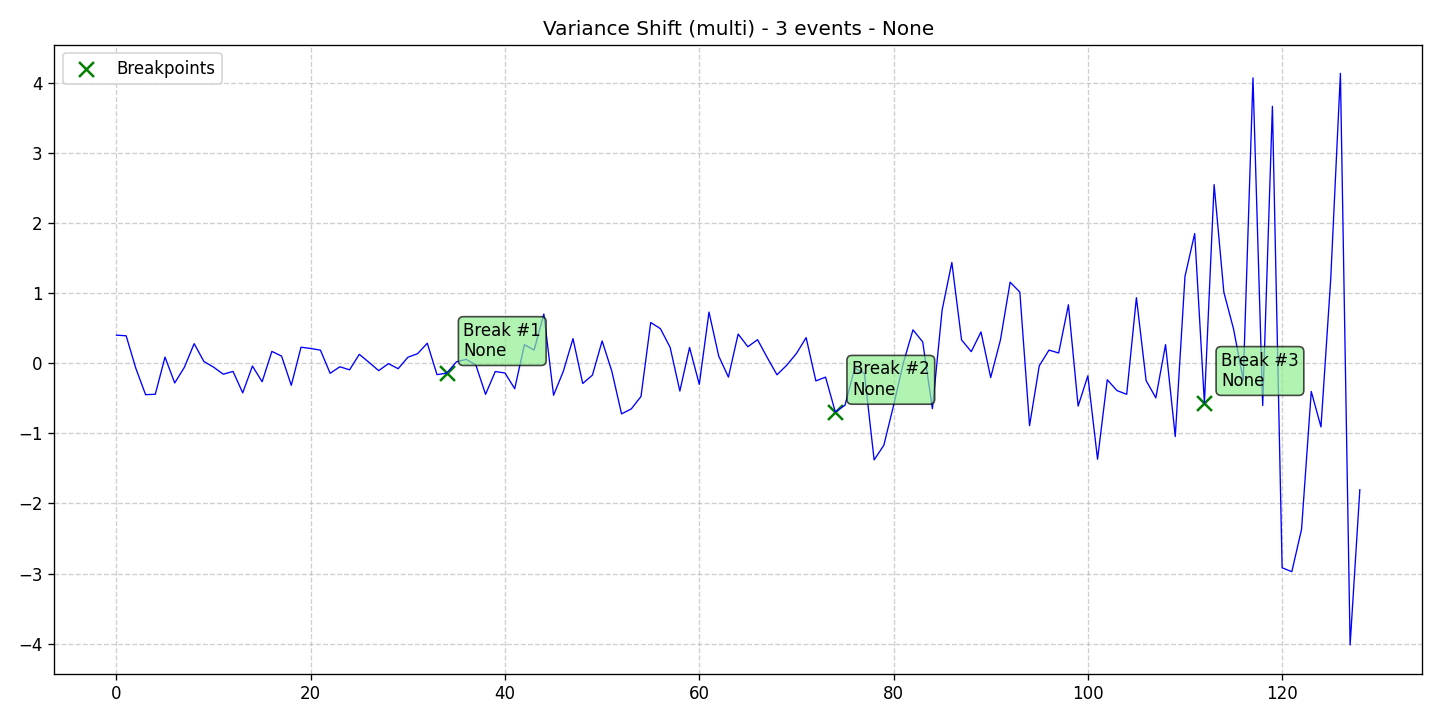

The data file committed next to this chart (first rows):
data, stationary, det_lin_up, det_lin_down, det_quad, det_cubic, det_exp, det_damped, stoc_trend, volatility, single_seas, multiple_seas, point_anom_single, point_anom_multi, collect_anom, context_anom, mean_shift, var_shift, trend_shift, date, is_break, is_anomaly, is_multi, location_beginning
0.3986, 0, 0, 0, 0, 0, 0, 0, 0, 0, 0, 0, 0, 0, 0, 0, 0, 1, 0, 2020-01-01, 0, 0, 1, 0
0.3896, 0, 0, 0, 0, 0, 0, 0, 0, 0, 0, 0, 0, 0, 0, 0, 0, 1, 0, 2020-01-02, 0, 0, 1, 0
-0.07506, 0, 0, 0, 0, 0, 0, 0, 0, 0, 0, 0, 0, 0, 0, 0, 0, 1, 0, 2020-01-03, 0, 0, 1, 0
-0.4495, 0, 0, 0, 0, 0, 0, 0, 0, 0, 0, 0, 0, 0, 0, 0, 0, 1, 0, 2020-01-04, 0, 0, 1, 0
-0.4443, 0, 0, 0, 0, 0, 0, 0, 0, 0, 0, 0, 0, 0, 0, 0, 0, 1, 0, 2020-01-05, 0, 0, 1, 0
0.08576, 0, 0, 0, 0, 0, 0, 0, 0, 0, 0, 0, 0, 0, 0, 0, 0, 1, 0, 2020-01-06, 0, 0, 1, 0
-0.2828, 0, 0, 0, 0, 0, 0, 0, 0, 0, 0, 0, 0, 0, 0, 0, 0, 1, 0, 2020-01-07, 0, 0, 1, 0
-0.05783, 0, 0, 0, 0, 0, 0, 0, 0, 0, 0, 0, 0, 0, 0, 0, 0, 1, 0, 2020-01-08, 0, 0, 1, 0
0.2777, 0, 0, 0, 0, 0, 0, 0, 0, 0, 0, 0, 0, 0, 0, 0, 0, 1, 0, 2020-01-09, 0, 0, 1, 0
0.02435, 0, 0, 0, 0, 0, 0, 0, 0, 0, 0, 0, 0, 0, 0, 0, 0, 1, 0, 2020-01-10, 0, 0, 1, 0
-0.05752, 0, 0, 0, 0, 0, 0, 0, 0, 0, 0, 0, 0, 0, 0, 0, 0, 1, 0, 2020-01-11, 0, 0, 1, 0
-0.1578, 0, 0, 0, 0, 0, 0, 0, 0, 0, 0, 0, 0, 0, 0, 0, 0, 1, 0, 2020-01-12, 0, 0, 1, 0
-0.1182, 0, 0, 0, 0, 0, 0, 0, 0, 0, 0, 0, 0, 0, 0, 0, 0, 1, 0, 2020-01-13, 0, 0, 1, 0
-0.4236, 0, 0, 0, 0, 0, 0, 0, 0, 0, 0, 0, 0, 0, 0, 0, 0, 1, 0, 2020-01-14, 0, 0, 1, 0
-0.04168, 0, 0, 0, 0, 0, 0, 0, 0, 0, 0, 0, 0, 0, 0, 0, 0, 1, 0, 2020-01-15, 0, 0, 1, 0
-0.2655, 0, 0, 0, 0, 0, 0, 0, 0, 0, 0, 0, 0, 0, 0, 0, 0, 1, 0, 2020-01-16, 0, 0, 1, 0
0.1669, 0, 0, 0, 0, 0, 0, 0, 0, 0, 0, 0, 0, 0, 0, 0, 0, 1, 0, 2020-01-17, 0, 0, 1, 0
0.1007, 0, 0, 0, 0, 0, 0, 0, 0, 0, 0, 0, 0, 0, 0, 0, 0, 1, 0, 2020-01-18, 0, 0, 1, 0
-0.3169, 0, 0, 0, 0, 0, 0, 0, 0, 0, 0, 0, 0, 0, 0, 0, 0, 1, 0, 2020-01-19, 0, 0, 1, 0
0.2267, 0, 0, 0, 0, 0, 0, 0, 0, 0, 0, 0, 0, 0, 0, 0, 0, 1, 0, 2020-01-20, 0, 0, 1, 0
0.2087, 0, 0, 0, 0, 0, 0, 0, 0, 0, 0, 0, 0, 0, 0, 0, 0, 1, 0, 2020-01-21, 0, 0, 1, 0
0.1851, 0, 0, 0, 0, 0, 0, 0, 0, 0, 0, 0, 0, 0, 0, 0, 0, 1, 0, 2020-01-22, 0, 0, 1, 0
-0.1451, 0, 0, 0, 0, 0, 0, 0, 0, 0, 0, 0, 0, 0, 0, 0, 0, 1, 0, 2020-01-23, 0, 0, 1, 0
-0.05186, 0, 0, 0, 0, 0, 0, 0, 0, 0, 0, 0, 0, 0, 0, 0, 0, 1, 0, 2020-01-24, 0, 0, 1, 0
-0.09587, 0, 0, 0, 0, 0, 0, 0, 0, 0, 0, 0, 0, 0, 0, 0, 0, 1, 0, 2020-01-25, 0, 0, 1, 0
0.1252, 0, 0, 0, 0, 0, 0, 0, 0, 0, 0, 0, 0, 0, 0, 0, 0, 1, 0, 2020-01-26, 0, 0, 1, 0
0.01114, 0, 0, 0, 0, 0, 0, 0, 0, 0, 0, 0, 0, 0, 0, 0, 0, 1, 0, 2020-01-27, 0, 0, 1, 0
-0.1074, 0, 0, 0, 0, 0, 0, 0, 0, 0, 0, 0, 0, 0, 0, 0, 0, 1, 0, 2020-01-28, 0, 0, 1, 0
-0.006912, 0, 0, 0, 0, 0, 0, 0, 0, 0, 0, 0, 0, 0, 0, 0, 0, 1, 0, 2020-01-29, 0, 0, 1, 0
-0.07989, 0, 0, 0, 0, 0, 0, 0, 0, 0, 0, 0, 0, 0, 0, 0, 0, 1, 0, 2020-01-30, 0, 0, 1, 0
0.08341, 0, 0, 0, 0, 0, 0, 0, 0, 0, 0, 0, 0, 0, 0, 0, 0, 1, 0, 2020-01-31, 0, 0, 1, 0
0.1345, 0, 0, 0, 0, 0, 0, 0, 0, 0, 0, 0, 0, 0, 0, 0, 0, 1, 0, 2020-02-01, 0, 0, 1, 0
0.2835, 0, 0, 0, 0, 0, 0, 0, 0, 0, 0, 0, 0, 0, 0, 0, 0, 1, 0, 2020-02-02, 0, 0, 1, 0
-0.1643, 0, 0, 0, 0, 0, 0, 0, 0, 0, 0, 0, 0, 0, 0, 0, 0, 1, 0, 2020-02-03, 0, 0, 1, 0
-0.1428, 0, 0, 0, 0, 0, 0, 0, 0, 0, 0, 0, 0, 0, 0, 0, 0, 1, 0, 2020-02-04, 1, 0, 1, 0
0.01806, 0, 0, 0, 0, 0, 0, 0, 0, 0, 0, 0, 0, 0, 0, 0, 0, 1, 0, 2020-02-05, 0, 0, 1, 0
0.05396, 0, 0, 0, 0, 0, 0, 0, 0, 0, 0, 0, 0, 0, 0, 0, 0, 1, 0, 2020-02-06, 0, 0, 1, 0
-0.02658, 0, 0, 0, 0, 0, 0, 0, 0, 0, 0, 0, 0, 0, 0, 0, 0, 1, 0, 2020-02-07, 0, 0, 1, 0
-0.4446, 0, 0, 0, 0, 0, 0, 0, 0, 0, 0, 0, 0, 0, 0, 0, 0, 1, 0, 2020-02-08, 0, 0, 1, 0
-0.1196, 0, 0, 0, 0, 0, 0, 0, 0, 0, 0, 0, 0, 0, 0, 0, 0, 1, 0, 2020-02-09, 0, 0, 1, 0
-0.1409, 0, 0, 0, 0, 0, 0, 0, 0, 0, 0, 0, 0, 0, 0, 0, 0, 1, 0, 2020-02-10, 0, 0, 1, 0
-0.3647, 0, 0, 0, 0, 0, 0, 0, 0, 0, 0, 0, 0, 0, 0, 0, 0, 1, 0, 2020-02-11, 0, 0, 1, 0
0.2624, 0, 0, 0, 0, 0, 0, 0, 0, 0, 0, 0, 0, 0, 0, 0, 0, 1, 0, 2020-02-12, 0, 0, 1, 0
0.1872, 0, 0, 0, 0, 0, 0, 0, 0, 0, 0, 0, 0, 0, 0, 0, 0, 1, 0, 2020-02-13, 0, 0, 1, 0
0.7003, 0, 0, 0, 0, 0, 0, 0, 0, 0, 0, 0, 0, 0, 0, 0, 0, 1, 0, 2020-02-14, 0, 0, 1, 0
-0.4585, 0, 0, 0, 0, 0, 0, 0, 0, 0, 0, 0, 0, 0, 0, 0, 0, 1, 0, 2020-02-15, 0, 0, 1, 0
-0.1184, 0, 0, 0, 0, 0, 0, 0, 0, 0, 0, 0, 0, 0, 0, 0, 0, 1, 0, 2020-02-16, 0, 0, 1, 0
0.3489, 0, 0, 0, 0, 0, 0, 0, 0, 0, 0, 0, 0, 0, 0, 0, 0, 1, 0, 2020-02-17, 0, 0, 1, 0
-0.2903, 0, 0, 0, 0, 0, 0, 0, 0, 0, 0, 0, 0, 0, 0, 0, 0, 1, 0, 2020-02-18, 0, 0, 1, 0
-0.1713, 0, 0, 0, 0, 0, 0, 0, 0, 0, 0, 0, 0, 0, 0, 0, 0, 1, 0, 2020-02-19, 0, 0, 1, 0
0.316, 0, 0, 0, 0, 0, 0, 0, 0, 0, 0, 0, 0, 0, 0, 0, 0, 1, 0, 2020-02-20, 0, 0, 1, 0
-0.1173, 0, 0, 0, 0, 0, 0, 0, 0, 0, 0, 0, 0, 0, 0, 0, 0, 1, 0, 2020-02-21, 0, 0, 1, 0
-0.7238, 0, 0, 0, 0, 0, 0, 0, 0, 0, 0, 0, 0, 0, 0, 0, 0, 1, 0, 2020-02-22, 0, 0, 1, 0
-0.6525, 0, 0, 0, 0, 0, 0, 0, 0, 0, 0, 0, 0, 0, 0, 0, 0, 1, 0, 2020-02-23, 0, 0, 1, 0
-0.476, 0, 0, 0, 0, 0, 0, 0, 0, 0, 0, 0, 0, 0, 0, 0, 0, 1, 0, 2020-02-24, 0, 0, 1, 0
0.5788, 0, 0, 0, 0, 0, 0, 0, 0, 0, 0, 0, 0, 0, 0, 0, 0, 1, 0, 2020-02-25, 0, 0, 1, 0
0.4911, 0, 0, 0, 0, 0, 0, 0, 0, 0, 0, 0, 0, 0, 0, 0, 0, 1, 0, 2020-02-26, 0, 0, 1, 0
0.2246, 0, 0, 0, 0, 0, 0, 0, 0, 0, 0, 0, 0, 0, 0, 0, 0, 1, 0, 2020-02-27, 0, 0, 1, 0
-0.3979, 0, 0, 0, 0, 0, 0, 0, 0, 0, 0, 0, 0, 0, 0, 0, 0, 1, 0, 2020-02-28, 0, 0, 1, 0
0.2227, 0, 0, 0, 0, 0, 0, 0, 0, 0, 0, 0, 0, 0, 0, 0, 0, 1, 0, 2020-02-29, 0, 0, 1, 0
... 69 more rows
